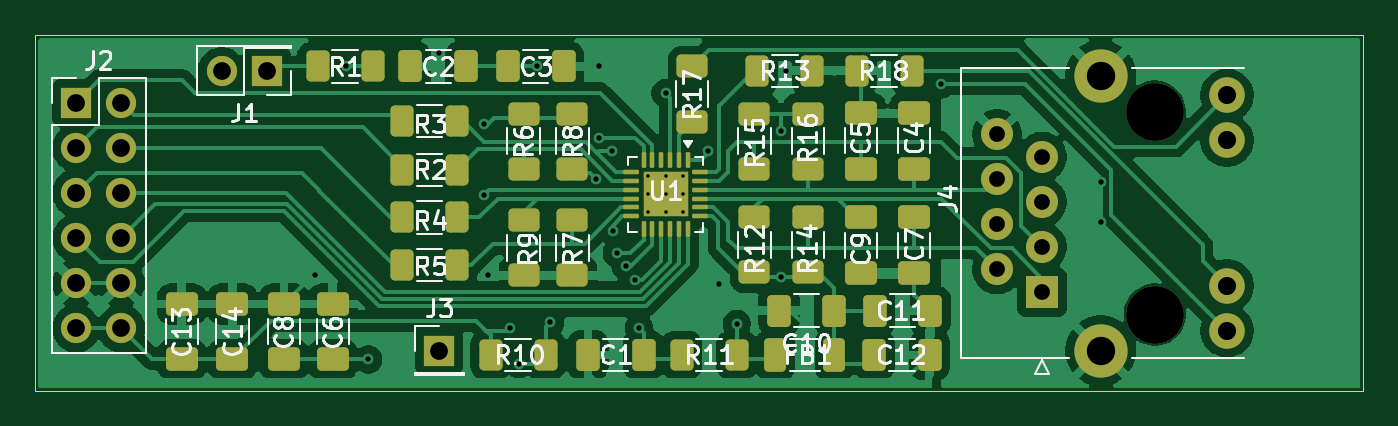
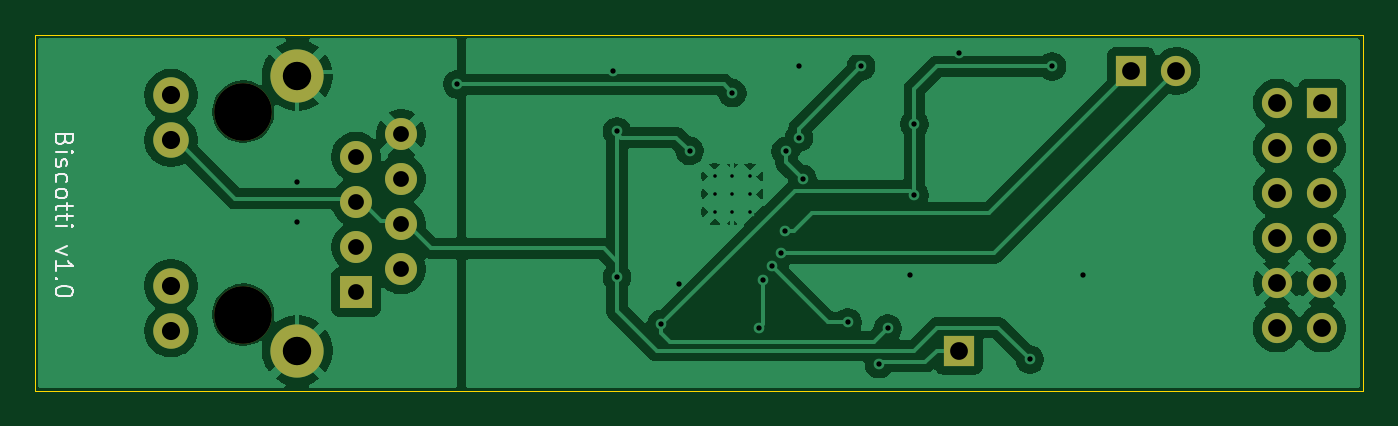
Circuit board: 11 layer files. Board 74.8 x 20.0 mm.
- bottom_copper: biscotti-B_Cu.gbr (96258 bytes)
- bottom_mask: biscotti-B_Mask.gbr (1497 bytes)
- paste: biscotti-B_Paste.gbr (453 bytes)
- bottom_silk: biscotti-B_Silkscreen.gbr (6178 bytes)
- outline: biscotti-Edge_Cuts.gbr (610 bytes)
- top_copper: biscotti-F_Cu.gbr (125727 bytes)
- top_mask: biscotti-F_Mask.gbr (6268 bytes)
- paste: biscotti-F_Paste.gbr (5371 bytes)
- top_silk: biscotti-F_Silkscreen.gbr (55468 bytes)
- drill: biscotti-NPTH.drl (358 bytes)
- drill: biscotti-PTH.drl (1626 bytes)

=== bottom_copper: biscotti-B_Cu.gbr (96258 bytes, source omitted) ===
=== bottom_mask: biscotti-B_Mask.gbr ===
%TF.GenerationSoftware,KiCad,Pcbnew,10.0.5*%
%TF.CreationDate,2026-07-25T21:44:09-05:00*%
%TF.ProjectId,biscotti,62697363-6f74-4746-992e-6b696361645f,rev?*%
%TF.SameCoordinates,Original*%
%TF.FileFunction,Soldermask,Bot*%
%TF.FilePolarity,Negative*%
%FSLAX46Y46*%
G04 Gerber Fmt 4.6, Leading zero omitted, Abs format (unit mm)*
G04 Created by KiCad (PCBNEW 10.0.5) date 2026-07-25 21:44:09*
%MOMM*%
%LPD*%
G01*
G04 APERTURE LIST*
%ADD10R,1.700000X1.700000*%
%ADD11C,1.700000*%
%ADD12C,3.250000*%
%ADD13R,1.800000X1.800000*%
%ADD14C,1.800000*%
%ADD15C,2.000000*%
%ADD16C,3.000000*%
G04 APERTURE END LIST*
D10*
%TO.C,J1*%
X133040000Y-83000000D03*
D11*
X130500000Y-83000000D03*
%TD*%
D12*
%TO.C,J4*%
X183050000Y-96720000D03*
X183050000Y-85290000D03*
D13*
X176700000Y-95450000D03*
D14*
X174160000Y-94180000D03*
X176700000Y-92910000D03*
X174160000Y-91640000D03*
X176700000Y-90370000D03*
X174160000Y-89100000D03*
X176700000Y-87830000D03*
X174160000Y-86560000D03*
D15*
X187110000Y-97635000D03*
X187110000Y-95095000D03*
X187110000Y-86915000D03*
X187110000Y-84375000D03*
D16*
X180000000Y-98750000D03*
X180000000Y-83260000D03*
%TD*%
D10*
%TO.C,J3*%
X142750000Y-98750000D03*
%TD*%
%TO.C,J2*%
X122295000Y-84795000D03*
D11*
X124835000Y-84795000D03*
X122295000Y-87335000D03*
X124835000Y-87335000D03*
X122295000Y-89875000D03*
X124835000Y-89875000D03*
X122295000Y-92415000D03*
X124835000Y-92415000D03*
X122295000Y-94955000D03*
X124835000Y-94955000D03*
X122295000Y-97495000D03*
X124835000Y-97495000D03*
%TD*%
M02*

=== paste: biscotti-B_Paste.gbr ===
%TF.GenerationSoftware,KiCad,Pcbnew,10.0.5*%
%TF.CreationDate,2026-07-25T21:44:09-05:00*%
%TF.ProjectId,biscotti,62697363-6f74-4746-992e-6b696361645f,rev?*%
%TF.SameCoordinates,Original*%
%TF.FileFunction,Paste,Bot*%
%TF.FilePolarity,Positive*%
%FSLAX46Y46*%
G04 Gerber Fmt 4.6, Leading zero omitted, Abs format (unit mm)*
G04 Created by KiCad (PCBNEW 10.0.5) date 2026-07-25 21:44:09*
%MOMM*%
%LPD*%
G01*
G04 APERTURE LIST*
G04 APERTURE END LIST*
M02*

=== bottom_silk: biscotti-B_Silkscreen.gbr ===
%TF.GenerationSoftware,KiCad,Pcbnew,10.0.5*%
%TF.CreationDate,2026-07-25T21:44:09-05:00*%
%TF.ProjectId,biscotti,62697363-6f74-4746-992e-6b696361645f,rev?*%
%TF.SameCoordinates,Original*%
%TF.FileFunction,Legend,Bot*%
%TF.FilePolarity,Positive*%
%FSLAX46Y46*%
G04 Gerber Fmt 4.6, Leading zero omitted, Abs format (unit mm)*
G04 Created by KiCad (PCBNEW 10.0.5) date 2026-07-25 21:44:09*
%MOMM*%
%LPD*%
G01*
G04 APERTURE LIST*
%ADD10C,0.100000*%
G04 APERTURE END LIST*
D10*
X193098609Y-86887217D02*
X193146228Y-87030074D01*
X193146228Y-87030074D02*
X193193847Y-87077693D01*
X193193847Y-87077693D02*
X193289085Y-87125312D01*
X193289085Y-87125312D02*
X193431942Y-87125312D01*
X193431942Y-87125312D02*
X193527180Y-87077693D01*
X193527180Y-87077693D02*
X193574800Y-87030074D01*
X193574800Y-87030074D02*
X193622419Y-86934836D01*
X193622419Y-86934836D02*
X193622419Y-86553884D01*
X193622419Y-86553884D02*
X192622419Y-86553884D01*
X192622419Y-86553884D02*
X192622419Y-86887217D01*
X192622419Y-86887217D02*
X192670038Y-86982455D01*
X192670038Y-86982455D02*
X192717657Y-87030074D01*
X192717657Y-87030074D02*
X192812895Y-87077693D01*
X192812895Y-87077693D02*
X192908133Y-87077693D01*
X192908133Y-87077693D02*
X193003371Y-87030074D01*
X193003371Y-87030074D02*
X193050990Y-86982455D01*
X193050990Y-86982455D02*
X193098609Y-86887217D01*
X193098609Y-86887217D02*
X193098609Y-86553884D01*
X193622419Y-87553884D02*
X192955752Y-87553884D01*
X192622419Y-87553884D02*
X192670038Y-87506265D01*
X192670038Y-87506265D02*
X192717657Y-87553884D01*
X192717657Y-87553884D02*
X192670038Y-87601503D01*
X192670038Y-87601503D02*
X192622419Y-87553884D01*
X192622419Y-87553884D02*
X192717657Y-87553884D01*
X193574800Y-87982455D02*
X193622419Y-88077693D01*
X193622419Y-88077693D02*
X193622419Y-88268169D01*
X193622419Y-88268169D02*
X193574800Y-88363407D01*
X193574800Y-88363407D02*
X193479561Y-88411026D01*
X193479561Y-88411026D02*
X193431942Y-88411026D01*
X193431942Y-88411026D02*
X193336704Y-88363407D01*
X193336704Y-88363407D02*
X193289085Y-88268169D01*
X193289085Y-88268169D02*
X193289085Y-88125312D01*
X193289085Y-88125312D02*
X193241466Y-88030074D01*
X193241466Y-88030074D02*
X193146228Y-87982455D01*
X193146228Y-87982455D02*
X193098609Y-87982455D01*
X193098609Y-87982455D02*
X193003371Y-88030074D01*
X193003371Y-88030074D02*
X192955752Y-88125312D01*
X192955752Y-88125312D02*
X192955752Y-88268169D01*
X192955752Y-88268169D02*
X193003371Y-88363407D01*
X193574800Y-89268169D02*
X193622419Y-89172931D01*
X193622419Y-89172931D02*
X193622419Y-88982455D01*
X193622419Y-88982455D02*
X193574800Y-88887217D01*
X193574800Y-88887217D02*
X193527180Y-88839598D01*
X193527180Y-88839598D02*
X193431942Y-88791979D01*
X193431942Y-88791979D02*
X193146228Y-88791979D01*
X193146228Y-88791979D02*
X193050990Y-88839598D01*
X193050990Y-88839598D02*
X193003371Y-88887217D01*
X193003371Y-88887217D02*
X192955752Y-88982455D01*
X192955752Y-88982455D02*
X192955752Y-89172931D01*
X192955752Y-89172931D02*
X193003371Y-89268169D01*
X193622419Y-89839598D02*
X193574800Y-89744360D01*
X193574800Y-89744360D02*
X193527180Y-89696741D01*
X193527180Y-89696741D02*
X193431942Y-89649122D01*
X193431942Y-89649122D02*
X193146228Y-89649122D01*
X193146228Y-89649122D02*
X193050990Y-89696741D01*
X193050990Y-89696741D02*
X193003371Y-89744360D01*
X193003371Y-89744360D02*
X192955752Y-89839598D01*
X192955752Y-89839598D02*
X192955752Y-89982455D01*
X192955752Y-89982455D02*
X193003371Y-90077693D01*
X193003371Y-90077693D02*
X193050990Y-90125312D01*
X193050990Y-90125312D02*
X193146228Y-90172931D01*
X193146228Y-90172931D02*
X193431942Y-90172931D01*
X193431942Y-90172931D02*
X193527180Y-90125312D01*
X193527180Y-90125312D02*
X193574800Y-90077693D01*
X193574800Y-90077693D02*
X193622419Y-89982455D01*
X193622419Y-89982455D02*
X193622419Y-89839598D01*
X192955752Y-90458646D02*
X192955752Y-90839598D01*
X192622419Y-90601503D02*
X193479561Y-90601503D01*
X193479561Y-90601503D02*
X193574800Y-90649122D01*
X193574800Y-90649122D02*
X193622419Y-90744360D01*
X193622419Y-90744360D02*
X193622419Y-90839598D01*
X192955752Y-91030075D02*
X192955752Y-91411027D01*
X192622419Y-91172932D02*
X193479561Y-91172932D01*
X193479561Y-91172932D02*
X193574800Y-91220551D01*
X193574800Y-91220551D02*
X193622419Y-91315789D01*
X193622419Y-91315789D02*
X193622419Y-91411027D01*
X193622419Y-91744361D02*
X192955752Y-91744361D01*
X192622419Y-91744361D02*
X192670038Y-91696742D01*
X192670038Y-91696742D02*
X192717657Y-91744361D01*
X192717657Y-91744361D02*
X192670038Y-91791980D01*
X192670038Y-91791980D02*
X192622419Y-91744361D01*
X192622419Y-91744361D02*
X192717657Y-91744361D01*
X192955752Y-92887218D02*
X193622419Y-93125313D01*
X193622419Y-93125313D02*
X192955752Y-93363408D01*
X193622419Y-94268170D02*
X193622419Y-93696742D01*
X193622419Y-93982456D02*
X192622419Y-93982456D01*
X192622419Y-93982456D02*
X192765276Y-93887218D01*
X192765276Y-93887218D02*
X192860514Y-93791980D01*
X192860514Y-93791980D02*
X192908133Y-93696742D01*
X193527180Y-94696742D02*
X193574800Y-94744361D01*
X193574800Y-94744361D02*
X193622419Y-94696742D01*
X193622419Y-94696742D02*
X193574800Y-94649123D01*
X193574800Y-94649123D02*
X193527180Y-94696742D01*
X193527180Y-94696742D02*
X193622419Y-94696742D01*
X192622419Y-95363408D02*
X192622419Y-95458646D01*
X192622419Y-95458646D02*
X192670038Y-95553884D01*
X192670038Y-95553884D02*
X192717657Y-95601503D01*
X192717657Y-95601503D02*
X192812895Y-95649122D01*
X192812895Y-95649122D02*
X193003371Y-95696741D01*
X193003371Y-95696741D02*
X193241466Y-95696741D01*
X193241466Y-95696741D02*
X193431942Y-95649122D01*
X193431942Y-95649122D02*
X193527180Y-95601503D01*
X193527180Y-95601503D02*
X193574800Y-95553884D01*
X193574800Y-95553884D02*
X193622419Y-95458646D01*
X193622419Y-95458646D02*
X193622419Y-95363408D01*
X193622419Y-95363408D02*
X193574800Y-95268170D01*
X193574800Y-95268170D02*
X193527180Y-95220551D01*
X193527180Y-95220551D02*
X193431942Y-95172932D01*
X193431942Y-95172932D02*
X193241466Y-95125313D01*
X193241466Y-95125313D02*
X193003371Y-95125313D01*
X193003371Y-95125313D02*
X192812895Y-95172932D01*
X192812895Y-95172932D02*
X192717657Y-95220551D01*
X192717657Y-95220551D02*
X192670038Y-95268170D01*
X192670038Y-95268170D02*
X192622419Y-95363408D01*
M02*

=== outline: biscotti-Edge_Cuts.gbr ===
%TF.GenerationSoftware,KiCad,Pcbnew,10.0.5*%
%TF.CreationDate,2026-07-25T21:44:09-05:00*%
%TF.ProjectId,biscotti,62697363-6f74-4746-992e-6b696361645f,rev?*%
%TF.SameCoordinates,Original*%
%TF.FileFunction,Profile,NP*%
%FSLAX46Y46*%
G04 Gerber Fmt 4.6, Leading zero omitted, Abs format (unit mm)*
G04 Created by KiCad (PCBNEW 10.0.5) date 2026-07-25 21:44:09*
%MOMM*%
%LPD*%
G01*
G04 APERTURE LIST*
%TA.AperFunction,Profile*%
%ADD10C,0.050000*%
%TD*%
G04 APERTURE END LIST*
D10*
X120000000Y-81000000D02*
X194750000Y-81000000D01*
X194750000Y-101000000D01*
X120000000Y-101000000D01*
X120000000Y-81000000D01*
M02*

=== top_copper: biscotti-F_Cu.gbr (125727 bytes, source omitted) ===
=== top_mask: biscotti-F_Mask.gbr (6268 bytes, source omitted) ===
=== paste: biscotti-F_Paste.gbr ===
%TF.GenerationSoftware,KiCad,Pcbnew,10.0.5*%
%TF.CreationDate,2026-07-25T21:44:09-05:00*%
%TF.ProjectId,biscotti,62697363-6f74-4746-992e-6b696361645f,rev?*%
%TF.SameCoordinates,Original*%
%TF.FileFunction,Paste,Top*%
%TF.FilePolarity,Positive*%
%FSLAX46Y46*%
G04 Gerber Fmt 4.6, Leading zero omitted, Abs format (unit mm)*
G04 Created by KiCad (PCBNEW 10.0.5) date 2026-07-25 21:44:09*
%MOMM*%
%LPD*%
G01*
G04 APERTURE LIST*
G04 Aperture macros list*
%AMRoundRect*
0 Rectangle with rounded corners*
0 $1 Rounding radius*
0 $2 $3 $4 $5 $6 $7 $8 $9 X,Y pos of 4 corners*
0 Add a 4 corners polygon primitive as box body*
4,1,4,$2,$3,$4,$5,$6,$7,$8,$9,$2,$3,0*
0 Add four circle primitives for the rounded corners*
1,1,$1+$1,$2,$3*
1,1,$1+$1,$4,$5*
1,1,$1+$1,$6,$7*
1,1,$1+$1,$8,$9*
0 Add four rect primitives between the rounded corners*
20,1,$1+$1,$2,$3,$4,$5,0*
20,1,$1+$1,$4,$5,$6,$7,0*
20,1,$1+$1,$6,$7,$8,$9,0*
20,1,$1+$1,$8,$9,$2,$3,0*%
G04 Aperture macros list end*
%ADD10RoundRect,0.250000X0.650000X-0.412500X0.650000X0.412500X-0.650000X0.412500X-0.650000X-0.412500X0*%
%ADD11RoundRect,0.250000X-0.650000X0.412500X-0.650000X-0.412500X0.650000X-0.412500X0.650000X0.412500X0*%
%ADD12RoundRect,0.250000X0.400000X0.625000X-0.400000X0.625000X-0.400000X-0.625000X0.400000X-0.625000X0*%
%ADD13RoundRect,0.250000X-0.625000X0.400000X-0.625000X-0.400000X0.625000X-0.400000X0.625000X0.400000X0*%
%ADD14RoundRect,0.232500X-0.232500X0.232500X-0.232500X-0.232500X0.232500X-0.232500X0.232500X0.232500X0*%
%ADD15RoundRect,0.062500X-0.062500X0.375000X-0.062500X-0.375000X0.062500X-0.375000X0.062500X0.375000X0*%
%ADD16RoundRect,0.062500X-0.375000X0.062500X-0.375000X-0.062500X0.375000X-0.062500X0.375000X0.062500X0*%
%ADD17RoundRect,0.250000X-0.400000X-0.625000X0.400000X-0.625000X0.400000X0.625000X-0.400000X0.625000X0*%
%ADD18RoundRect,0.250000X0.412500X0.650000X-0.412500X0.650000X-0.412500X-0.650000X0.412500X-0.650000X0*%
%ADD19RoundRect,0.250000X0.625000X-0.400000X0.625000X0.400000X-0.625000X0.400000X-0.625000X-0.400000X0*%
%ADD20RoundRect,0.250000X-0.412500X-0.650000X0.412500X-0.650000X0.412500X0.650000X-0.412500X0.650000X0*%
%ADD21RoundRect,0.250000X0.362500X0.700000X-0.362500X0.700000X-0.362500X-0.700000X0.362500X-0.700000X0*%
G04 APERTURE END LIST*
D10*
%TO.C,C8*%
X134000000Y-99250000D03*
X134000000Y-96125000D03*
%TD*%
D11*
%TO.C,C7*%
X169500000Y-91250000D03*
X169500000Y-94375000D03*
%TD*%
D12*
%TO.C,R1*%
X139000000Y-82750000D03*
X135900000Y-82750000D03*
%TD*%
D13*
%TO.C,R6*%
X147500000Y-85400000D03*
X147500000Y-88500000D03*
%TD*%
D14*
%TO.C,U1*%
X156125000Y-89312500D03*
X154875000Y-89312500D03*
X156125000Y-90562500D03*
X154875000Y-90562500D03*
D15*
X156750000Y-88000000D03*
X156250000Y-88000000D03*
X155750000Y-88000000D03*
X155250000Y-88000000D03*
X154750000Y-88000000D03*
X154250000Y-88000000D03*
D16*
X153562500Y-88687500D03*
X153562500Y-89187500D03*
X153562500Y-89687500D03*
X153562500Y-90187500D03*
X153562500Y-90687500D03*
X153562500Y-91187500D03*
D15*
X154250000Y-91875000D03*
X154750000Y-91875000D03*
X155250000Y-91875000D03*
X155750000Y-91875000D03*
X156250000Y-91875000D03*
X156750000Y-91875000D03*
D16*
X157437500Y-91187500D03*
X157437500Y-90687500D03*
X157437500Y-90187500D03*
X157437500Y-89687500D03*
X157437500Y-89187500D03*
X157437500Y-88687500D03*
%TD*%
D17*
%TO.C,R13*%
X160650000Y-83000000D03*
X163750000Y-83000000D03*
%TD*%
%TO.C,R5*%
X143750000Y-93940000D03*
X140650000Y-93940000D03*
%TD*%
D18*
%TO.C,C10*%
X165000000Y-96500000D03*
X161875000Y-96500000D03*
%TD*%
D17*
%TO.C,R2*%
X140650000Y-88562500D03*
X143750000Y-88562500D03*
%TD*%
%TO.C,R10*%
X145650000Y-99000000D03*
X148750000Y-99000000D03*
%TD*%
D13*
%TO.C,R15*%
X160500000Y-85400000D03*
X160500000Y-88500000D03*
%TD*%
D10*
%TO.C,C4*%
X169500000Y-88500000D03*
X169500000Y-85375000D03*
%TD*%
D19*
%TO.C,R17*%
X157000000Y-85850000D03*
X157000000Y-82750000D03*
%TD*%
D13*
%TO.C,R8*%
X150250000Y-85400000D03*
X150250000Y-88500000D03*
%TD*%
%TO.C,R7*%
X150250000Y-91400000D03*
X150250000Y-94500000D03*
%TD*%
D20*
%TO.C,C3*%
X146625000Y-82750000D03*
X149750000Y-82750000D03*
%TD*%
D19*
%TO.C,R12*%
X160500000Y-94350000D03*
X160500000Y-91250000D03*
%TD*%
D11*
%TO.C,C9*%
X166500000Y-91250000D03*
X166500000Y-94375000D03*
%TD*%
D20*
%TO.C,C11*%
X167275000Y-96500000D03*
X170400000Y-96500000D03*
%TD*%
D18*
%TO.C,C2*%
X144250000Y-82750000D03*
X141125000Y-82750000D03*
%TD*%
D12*
%TO.C,R11*%
X159500000Y-99000000D03*
X156400000Y-99000000D03*
%TD*%
D13*
%TO.C,R9*%
X147500000Y-91400000D03*
X147500000Y-94500000D03*
%TD*%
D10*
%TO.C,C6*%
X136750000Y-99250000D03*
X136750000Y-96125000D03*
%TD*%
D19*
%TO.C,R14*%
X163500000Y-94350000D03*
X163500000Y-91250000D03*
%TD*%
D17*
%TO.C,R18*%
X166250000Y-83000000D03*
X169350000Y-83000000D03*
%TD*%
D10*
%TO.C,C5*%
X166500000Y-88500000D03*
X166500000Y-85375000D03*
%TD*%
%TO.C,C13*%
X128250000Y-99250000D03*
X128250000Y-96125000D03*
%TD*%
D17*
%TO.C,R4*%
X140650000Y-91250000D03*
X143750000Y-91250000D03*
%TD*%
D10*
%TO.C,C14*%
X131100000Y-99250000D03*
X131100000Y-96125000D03*
%TD*%
D18*
%TO.C,C1*%
X154250000Y-99000000D03*
X151125000Y-99000000D03*
%TD*%
D13*
%TO.C,R16*%
X163500000Y-85400000D03*
X163500000Y-88500000D03*
%TD*%
D21*
%TO.C,FB1*%
X161675000Y-99000000D03*
X165000000Y-99000000D03*
%TD*%
D17*
%TO.C,R3*%
X140650000Y-85812500D03*
X143750000Y-85812500D03*
%TD*%
D20*
%TO.C,C12*%
X167250000Y-99000000D03*
X170375000Y-99000000D03*
%TD*%
M02*

=== top_silk: biscotti-F_Silkscreen.gbr (55468 bytes, source omitted) ===
=== drill: biscotti-NPTH.drl ===
M48
; DRILL file KiCad 10.0.5 date 2026-07-25T21:44:05
; FORMAT={-:-/ absolute / metric / decimal}
; #@! TF.CreationDate,2026-07-25T21:44:05-05:00
; #@! TF.GenerationSoftware,Kicad,Pcbnew,10.0.5
; #@! TF.FileFunction,NonPlated,1,2,NPTH
FMAT,2
METRIC
; #@! TA.AperFunction,NonPlated,NPTH,ComponentDrill
T1C3.250
%
G90
G05
T1
X183.05Y-85.29
X183.05Y-96.72
M30

=== drill: biscotti-PTH.drl ===
M48
; DRILL file KiCad 10.0.5 date 2026-07-25T21:44:05
; FORMAT={-:-/ absolute / metric / decimal}
; #@! TF.CreationDate,2026-07-25T21:44:05-05:00
; #@! TF.GenerationSoftware,Kicad,Pcbnew,10.0.5
; #@! TF.FileFunction,Plated,1,2,PTH
FMAT,2
METRIC
; #@! TA.AperFunction,Plated,PTH,ComponentDrill
T1C0.200
; #@! TA.AperFunction,Plated,PTH,ViaDrill
T2C0.300
; #@! TA.AperFunction,Plated,PTH,ComponentDrill
T3C0.890
; #@! TA.AperFunction,Plated,PTH,ComponentDrill
T4C1.000
; #@! TA.AperFunction,Plated,PTH,ComponentDrill
T5C1.020
; #@! TA.AperFunction,Plated,PTH,ComponentDrill
T6C1.600
%
G90
G05
T1
X154.5Y-88.938
X154.5Y-89.938
X154.5Y-90.938
X155.5Y-88.938
X155.5Y-89.938
X155.5Y-90.938
X156.5Y-88.938
X156.5Y-89.938
X156.5Y-90.938
T2
X135.75Y-94.5
X137.5Y-82.75
X138.75Y-99.25
X142.75Y-82.0
X145.25Y-86.0
X145.25Y-90.0
X145.5Y-94.5
X146.75Y-97.5
X147.25Y-99.5
X148.25Y-82.75
X149.0Y-97.15
X151.549Y-89.087
X151.75Y-82.75
X151.75Y-86.75
X152.5Y-87.5
X152.518Y-92.018
X152.75Y-93.25
X153.25Y-94.0
X153.75Y-94.75
X154.0Y-97.5
X155.5Y-84.25
X157.9Y-87.5
X158.5Y-95.0
X159.5Y-97.25
X162.0Y-86.4
X162.0Y-94.6
X162.25Y-83.0
X171.0Y-83.75
X180.0Y-89.25
X180.0Y-91.5
T3
X174.16Y-86.56
X174.16Y-89.1
X174.16Y-91.64
X174.16Y-94.18
X176.7Y-87.83
X176.7Y-90.37
X176.7Y-92.91
X176.7Y-95.45
T4
X122.295Y-84.795
X122.295Y-87.335
X122.295Y-89.875
X122.295Y-92.415
X122.295Y-94.955
X122.295Y-97.495
X124.835Y-84.795
X124.835Y-87.335
X124.835Y-89.875
X124.835Y-92.415
X124.835Y-94.955
X124.835Y-97.495
X130.5Y-83.0
X133.04Y-83.0
X142.75Y-98.75
T5
X187.11Y-84.375
X187.11Y-86.915
X187.11Y-95.095
X187.11Y-97.635
T6
X180.0Y-83.26
X180.0Y-98.75
M30
